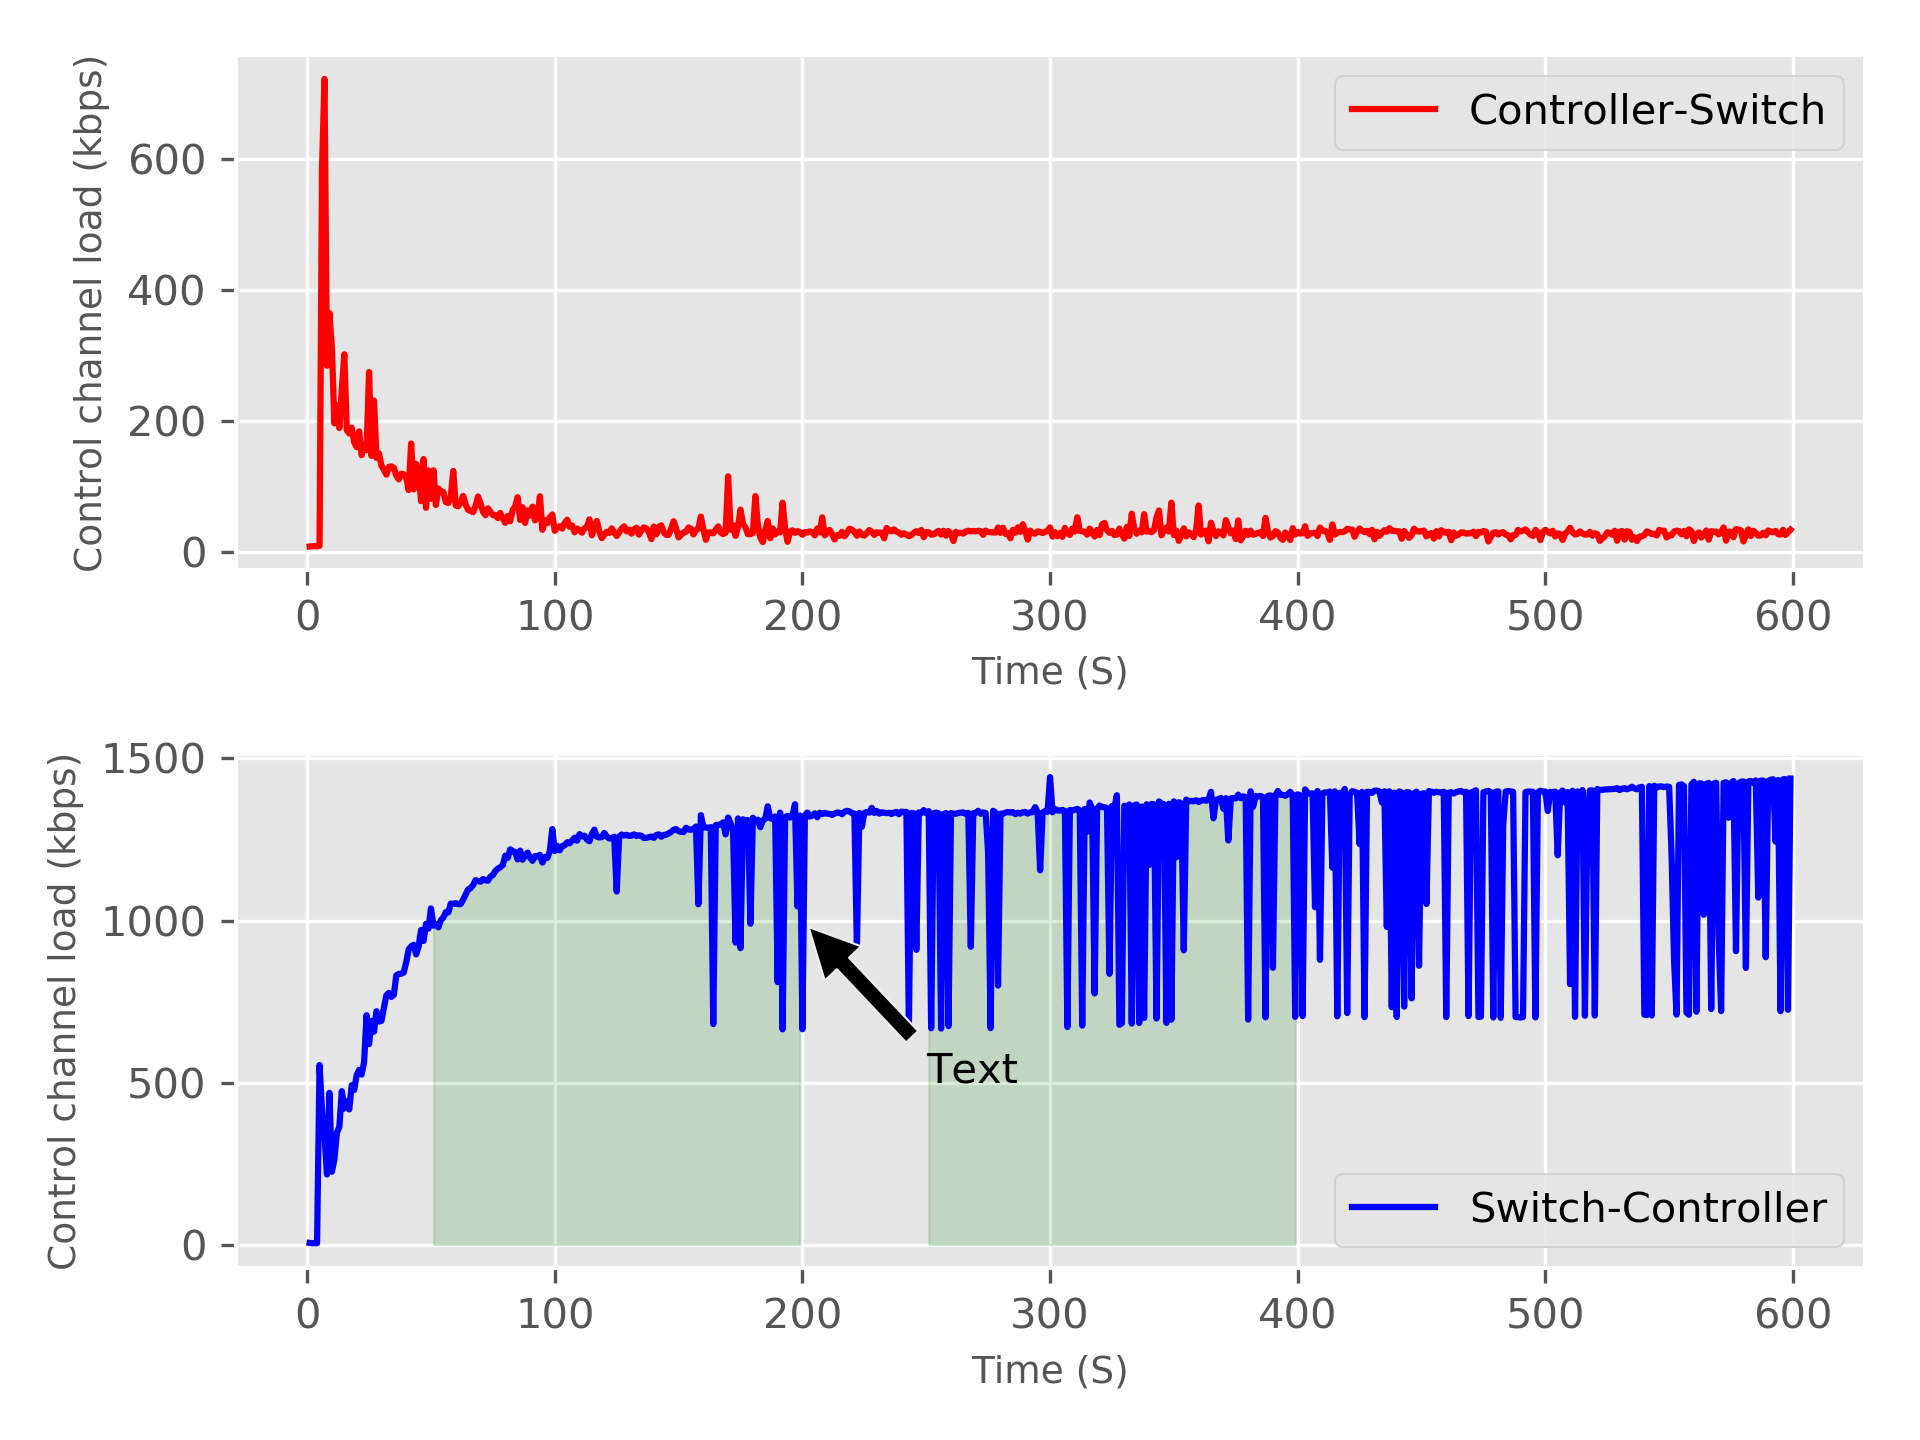

The table this chart was drawn from, first rows:
Row, RX, TX
1, 5918, 8090
2, 4812, 8498
3, 5184, 8694
4, 4872, 8192
5, 567834, 9286
6, 425056, 597508
7, 346100, 738768
8, 221918, 290646
9, 479834, 372970
10, 230784, 317030
11, 269460, 200482
12, 353536, 228912
13, 372588, 193274
14, 484998, 253476
15, 430404, 308460
16, 454286, 190088
17, 427378, 184600
18, 503926, 193722
19, 488806, 170828
20, 535680, 163374
21, 552268, 187858
22, 537538, 150798
23, 577916, 167628
24, 725084, 158700
25, 633664, 280784
26, 707290, 149744
27, 672754, 236180
28, 737486, 146460
29, 705050, 153688
30, 706956, 134356
31, 748712, 128326
32, 787634, 120438
33, 795434, 132472
34, 782852, 133348
35, 789324, 130930
36, 851010, 119138
37, 855378, 112996
38, 856062, 121708
39, 859824, 120890
40, 892010, 116000
41, 932774, 96316
42, 942498, 169034
43, 947382, 97382
44, 917092, 137358
45, 941536, 125160
46, 994108, 79066
47, 959502, 144820
48, 1013392, 68468
49, 998396, 127000
50, 1062154, 82738
51, 1007636, 127178
52, 1013348, 72990
53, 1002478, 98718
54, 1025140, 94280
55, 1033650, 93292
56, 1050652, 77570
57, 1049532, 75988
58, 1077528, 85660
59, 1076462, 126164
60, 1078584, 72342
... 539 more rows
